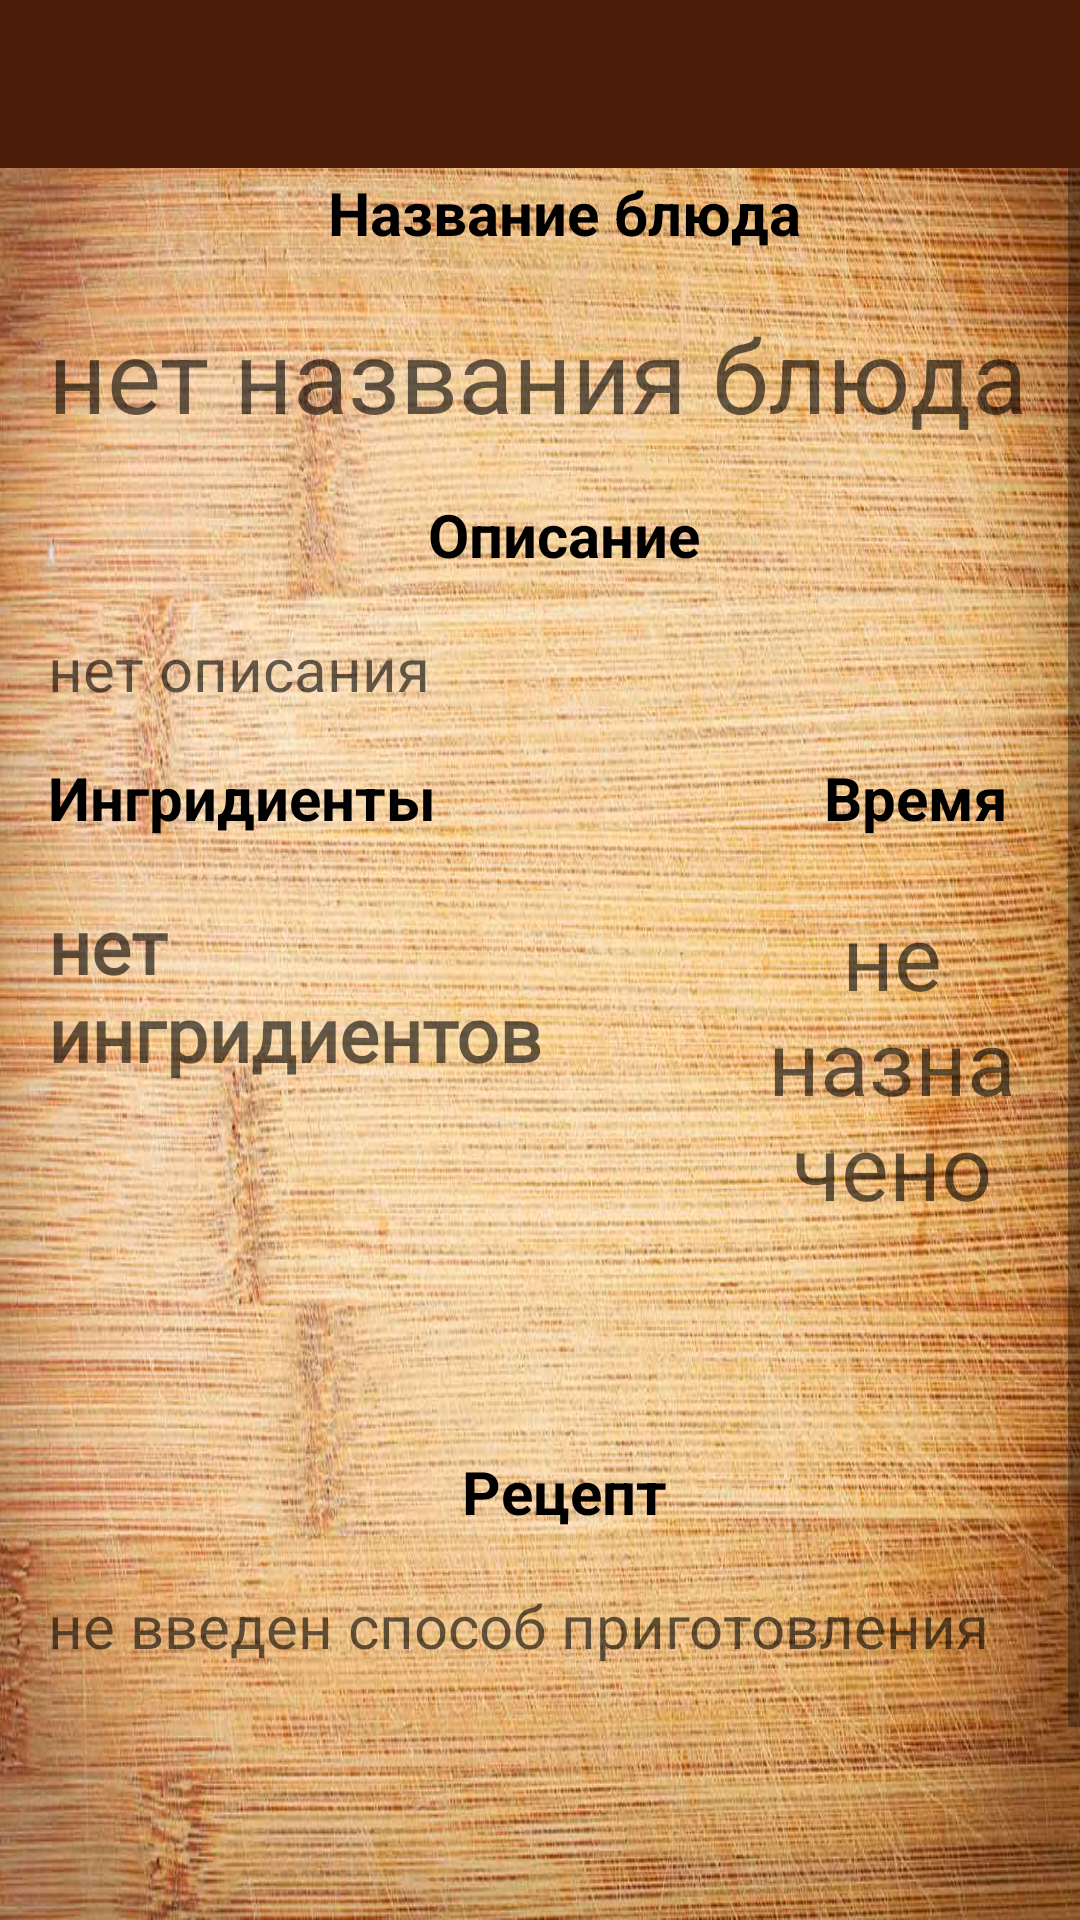

Layout XML and referenced resources for this Android screen:
<!-- AndroidManifest.xml: activity theme AppTheme.NoActionBar -->
<!-- res/layout/activity_select.xml -->
<?xml version="1.0" encoding="utf-8"?>
<LinearLayout xmlns:android="http://schemas.android.com/apk/res/android"
    xmlns:app="http://schemas.android.com/apk/res-auto"
    android:orientation="vertical"
    android:layout_width="match_parent"
    android:layout_height="match_parent"
    android:background="@drawable/background"
    >


    <androidx.appcompat.widget.Toolbar
        android:id="@+id/toolbar"
        android:layout_width="match_parent"
        android:layout_height="?attr/actionBarSize"
        android:background="?attr/colorPrimary"
        app:popupTheme="@style/AppTheme.PopupOverlay"
        />

    <ScrollView
        android:layout_width="match_parent"
        android:layout_height="match_parent">

        <LinearLayout
            android:layout_width="match_parent"
            android:layout_height="match_parent"
            android:orientation="vertical">

            <TextView
                android:id="@+id/name"
                android:layout_width="match_parent"
                android:layout_height="30dp"
                android:text="Название блюда"
                android:minHeight="20dp"
                android:gravity="center"
                android:paddingLeft="16dp"

                android:textStyle="bold"
                android:textSize="@dimen/textSize"
                android:textColor="@color/colorText"
                />


            <TextView
                android:id="@+id/tv_nameDish"
                android:layout_width="match_parent"
                android:layout_height="wrap_content"
                android:gravity="top"
                android:hint="@string/textS_nameDish"
                android:maxLength="30"
                android:minHeight="20sp"
                android:padding="16dp"


                android:textColor="@color/colorText"
                android:textSize="34sp" />

            <TextView
                android:id="@+id/description"
                android:layout_width="match_parent"
                android:layout_height="30dp"
                android:text="Описание"
                android:minHeight="20dp"
                android:gravity="center"
                android:paddingLeft="16dp"

                android:textStyle="bold"
                android:textSize="@dimen/textSize"
                android:textColor="@color/colorText"
                />

            <TextView
                android:id="@+id/tv_description"
                android:layout_width="match_parent"
                android:layout_height="wrap_content"
                android:hint="@string/textS_description"
                android:minHeight="20dp"
                android:gravity="top"
                android:padding="16dp"
                android:textSize="@dimen/textSize"
                android:textColor="@color/colorText" />


            <LinearLayout
                android:layout_width="wrap_content"
                android:layout_height="wrap_content"
                android:orientation="horizontal">

                <LinearLayout
                    android:layout_width="235dp"
                    android:layout_height="wrap_content"
                    android:orientation="vertical">

                    <TextView
                        android:id="@+id/ingredients"
                        android:layout_width="match_parent"
                        android:layout_height="30dp"
                        android:gravity="top"
                        android:minHeight="20dp"
                        android:paddingLeft="16dp"

                        android:text="Ингридиенты"
                        android:textColor="@color/colorText"
                        android:textSize="@dimen/textSize"
                        android:textStyle="bold" />

                    <TextView
                        android:id="@+id/tv_ingredients"
                        android:layout_width="match_parent"
                        android:layout_height="match_parent"
                        android:fontFamily="@font/font"
                        android:gravity="top"
                        android:hint="@string/textS_ingredients"
                        android:minHeight="200dp"

                        android:padding="16dp"
                        android:textColor="@color/colorText"
                        android:textSize="@dimen/textSizeBig"
                        android:textStyle="bold" />

                </LinearLayout>

                <LinearLayout
                    android:layout_width="match_parent"
                    android:layout_height="wrap_content"
                    android:orientation="vertical">

                    <TextView
                        android:id="@+id/time"
                        android:layout_width="match_parent"
                        android:layout_height="30dp"
                        android:minHeight="20dp"
                        android:gravity="center"
                        android:paddingLeft="16dp"

                        android:text="Время готовки"
                        android:textStyle="bold"
                        android:textSize="@dimen/textSize"
                        android:textColor="@color/colorText"
                        />

                    <TextView
                        android:id="@+id/tv_time"
                        android:layout_width="match_parent"
                        android:layout_height="match_parent"
                        android:gravity="top|center"
                        android:minHeight="200dp"
                        android:padding="16dp"


                        android:hint="@string/textS_time"
                        android:textColor="@color/colorText"
                        android:textSize="30sp" />

                </LinearLayout>

    </LinearLayout>

    <TextView
        android:id="@+id/preparation"
        android:layout_width="match_parent"
        android:layout_height="30dp"
        android:minHeight="20dp"
        android:gravity="center"
        android:paddingLeft="16dp"


        android:text="Рецепт"
        android:textStyle="bold"
        android:textSize="@dimen/textSize"
        android:textColor="@color/colorText"
        />

    <TextView
        android:id="@+id/tv_preparation"
        android:layout_width="match_parent"
        android:layout_height="wrap_content"
        android:minHeight="200dp"
        android:gravity="top"
        android:padding="16dp"


        android:hint="@string/textS_preparation"
        android:textSize="@dimen/textSize"
        android:textColor="@color/colorText"/>


    </LinearLayout>

    </ScrollView>


</LinearLayout>
<!-- resources referenced by this layout -->
<resources>
  <color name="colorText">#000000</color>
  <dimen name="textSize">20sp</dimen>
  <dimen name="textSizeBig">25sp</dimen>
  <!-- drawable background: jpg bitmap (drawable-v24, 147606 bytes) -->
  <string name="textS_description">нет описания</string>
  <string name="textS_ingredients">нет ингридиентов</string>
  <string name="textS_nameDish">нет названия блюда</string>
  <string name="textS_preparation">не введен способ приготовления</string>
  <string name="textS_time">не назначено</string>
  <style name="AppTheme.PopupOverlay" parent="ThemeOverlay.AppCompat.Light" />
  <style name="AppTheme.NoActionBar">
          <item name="windowActionBar">false</item>
          <item name="windowNoTitle">true</item>
      </style>
</resources>
